3-way image classification set "imagenes" from GitHub (jdramirez/UCO_ML_AI); label vocabulary: descuento, personas, product.

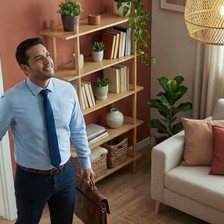
Label: personas

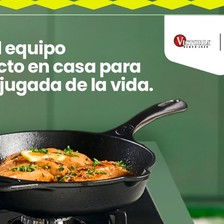
Label: product

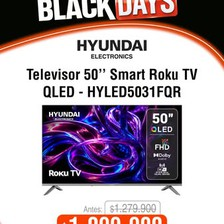
Label: descuento

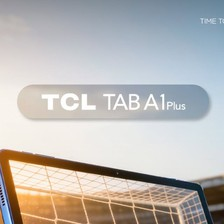
Label: product

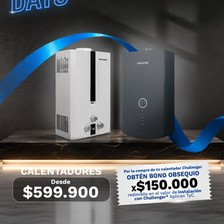
Label: descuento

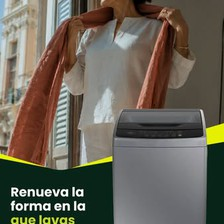
Label: personas
